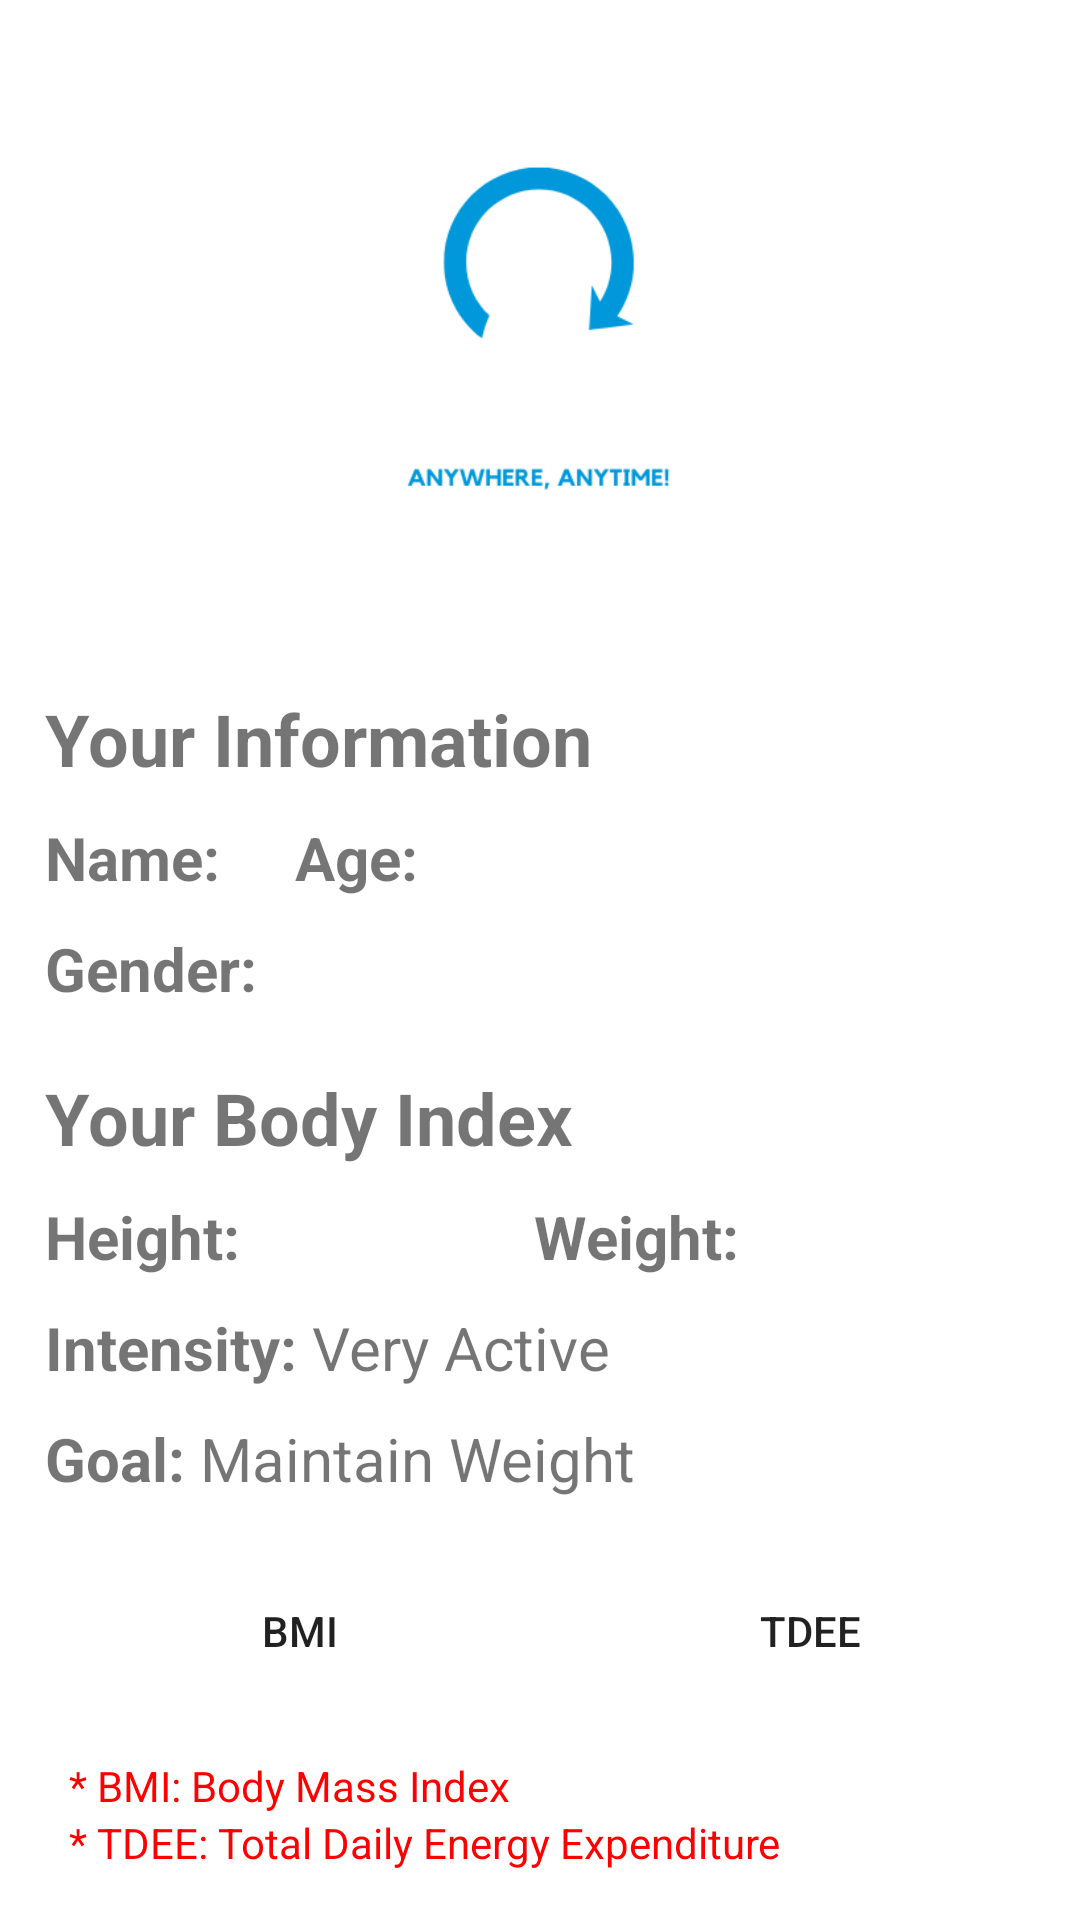

Here is an Android app screen rendered from its layout file. Give the layout XML and the strings, colors and styles it references.
<!-- AndroidManifest.xml: application theme Theme.Heath_calculator -->
<!-- res/layout/activity_user_screen.xml -->
<?xml version="1.0" encoding="utf-8"?>
<LinearLayout xmlns:android="http://schemas.android.com/apk/res/android"
    xmlns:app="http://schemas.android.com/apk/res-auto"
    xmlns:tools="http://schemas.android.com/tools"
    android:layout_width="match_parent"
    android:layout_height="match_parent"
    android:background="@drawable/bluebackground"
    android:paddingLeft="15dp"
    android:paddingRight="15dp"
    android:orientation="vertical"
    tools:context=".UserScreen">
    <LinearLayout
        android:layout_width="match_parent"
        android:layout_height="wrap_content"
        android:gravity="center">
        <ImageView
            android:layout_width="220dp"
            android:layout_height="220dp"
            android:background="@drawable/logo"/>
    </LinearLayout>



    
    <LinearLayout
        android:layout_width="match_parent"
        android:layout_height="wrap_content"
        android:orientation="vertical"
        android:layout_marginTop="10dp">
        
        <TextView
            android:layout_width="wrap_content"
            android:layout_height="wrap_content"
            android:text="Your Information"
            android:textSize="24dp"
            android:textStyle="bold" />

        <LinearLayout
            android:layout_width="match_parent"
            android:layout_height="wrap_content"
            android:layout_marginTop="10dp"
            android:orientation="horizontal">

            <LinearLayout
                android:layout_width="wrap_content"
                android:layout_height="wrap_content"
                android:orientation="horizontal">

                <TextView
                    android:layout_width="wrap_content"
                    android:layout_height="wrap_content"
                    android:text="Name: "
                    android:textSize="20dp"
                    android:textStyle="bold" />

                <TextView
                    android:id="@+id/txtName"
                    android:layout_width="wrap_content"
                    android:layout_height="wrap_content"
                    android:text=""
                    android:textSize="20dp" />
            </LinearLayout>

            <LinearLayout
                android:layout_width="wrap_content"
                android:layout_height="wrap_content"
                android:paddingLeft="20dp"
                android:orientation="horizontal">

                <TextView
                    android:layout_width="wrap_content"
                    android:layout_height="wrap_content"
                    android:text="Age: "
                    android:textSize="20dp"
                    android:textStyle="bold" />

                <TextView
                    android:id="@+id/txtAge"
                    android:layout_width="wrap_content"
                    android:layout_height="wrap_content"
                    android:text=""
                    android:textSize="20dp" />
            </LinearLayout>

        </LinearLayout>
        <LinearLayout
            android:layout_width="wrap_content"
            android:layout_height="wrap_content"
            android:layout_marginTop="10dp"
            android:orientation="horizontal">

            <TextView
                android:layout_width="wrap_content"
                android:layout_height="wrap_content"
                android:text="Gender: "
                android:textSize="20dp"
                android:textStyle="bold" />

            <TextView
                android:id="@+id/txtGender"
                android:layout_width="wrap_content"
                android:layout_height="wrap_content"
                android:text=""
                android:textSize="20dp" />
        </LinearLayout>
    </LinearLayout>
    
    <LinearLayout
        android:layout_width="match_parent"
        android:layout_height="wrap_content"
        android:orientation="vertical"
        android:layout_marginTop="20dp">
        <TextView
            android:layout_width="wrap_content"
            android:layout_height="wrap_content"
            android:textStyle="bold"
            android:textSize="24dp"
            android:text="Your Body Index"/>
        <LinearLayout
            android:layout_width="match_parent"
            android:layout_height="wrap_content"
            android:orientation="horizontal"
            android:layout_marginTop="10dp"
            android:gravity="center">
            <LinearLayout
                android:layout_width="wrap_content"
                android:layout_height="wrap_content"
                android:orientation="horizontal"
                android:layout_weight="1">
                <TextView
                    android:layout_width="wrap_content"
                    android:layout_height="wrap_content"
                    android:text="Height: "
                    android:textStyle="bold"
                    android:textSize="20dp"/>
                <TextView
                    android:id="@+id/txtHeight"
                    android:layout_width="wrap_content"
                    android:layout_height="wrap_content"
                    android:text=""
                    android:textSize="20dp"/>
            </LinearLayout>
            <LinearLayout
                android:layout_width="wrap_content"
                android:layout_height="wrap_content"
                android:orientation="horizontal"
                android:layout_weight="1">
                <TextView
                    android:layout_width="wrap_content"
                    android:layout_height="wrap_content"
                    android:text="Weight: "
                    android:textStyle="bold"
                    android:textSize="20dp"/>
                <TextView
                    android:id="@+id/txtWeight"
                    android:layout_width="wrap_content"
                    android:layout_height="wrap_content"
                    android:text=""
                    android:textSize="20dp"/>
            </LinearLayout>
        </LinearLayout>

        <LinearLayout
            android:layout_width="match_parent"
            android:layout_height="wrap_content"
            android:orientation="horizontal"
            android:layout_marginTop="10dp">
            <LinearLayout
                android:layout_width="wrap_content"
                android:layout_height="wrap_content"

                android:orientation="horizontal">
                <TextView
                    android:layout_width="wrap_content"
                    android:layout_height="wrap_content"
                    android:text="Intensity: "
                    android:textStyle="bold"
                    android:textSize="20dp"/>
                <TextView
                    android:id="@+id/txtIntensity"
                    android:layout_width="wrap_content"
                    android:layout_height="wrap_content"
                    android:text="Very Active"
                    android:textSize="20dp"/>
            </LinearLayout>
        </LinearLayout>
        <LinearLayout
            android:layout_width="wrap_content"
            android:layout_height="wrap_content"
            android:layout_marginTop="10dp"
            android:orientation="horizontal">
            <TextView
                android:layout_width="wrap_content"
                android:layout_height="wrap_content"
                android:text="Goal: "
                android:textStyle="bold"
                android:textSize="20dp"/>
            <TextView
                android:id="@+id/txtGoal"
                android:layout_width="wrap_content"
                android:layout_height="wrap_content"
                android:text="Maintain Weight"
                android:textSize="20dp"/>
        </LinearLayout>
    </LinearLayout>
    
    <LinearLayout
        android:layout_width="match_parent"
        android:layout_height="wrap_content"
        android:layout_marginTop="10dp"
        android:gravity="center">
        <LinearLayout
            android:layout_width="wrap_content"
            android:layout_height="wrap_content"
            android:padding="10dp"
            >
            <Button
                android:layout_width="150dp"
                android:layout_height="wrap_content"
                android:id="@+id/bmi"
                android:background="@drawable/rounded"
                android:text="BMI" />
        </LinearLayout>
        <LinearLayout
            android:layout_width="wrap_content"
            android:layout_height="wrap_content"
            android:padding="10dp">
            <Button
                android:layout_width="150dp"
                android:layout_height="wrap_content"
                android:id="@+id/tdee"
                android:background="@drawable/rounded"
                android:text="TDEE"/>
        </LinearLayout>

    </LinearLayout>
    <LinearLayout
        android:layout_width="match_parent"
        android:layout_height="wrap_content"
        android:layout_margin="8dp"
        android:orientation="vertical">
        <TextView
            android:layout_width="wrap_content"
            android:layout_height="wrap_content"
            android:textColor="@color/red"
            android:text="* BMI: Body Mass Index"/>
        <TextView
            android:layout_width="wrap_content"
            android:layout_height="wrap_content"
            android:textColor="@color/red"
            android:text="* TDEE: Total Daily Energy Expenditure"/>

    </LinearLayout>
    <Button
        android:layout_width="match_parent"
        android:layout_height="wrap_content"
        android:id="@+id/update"
        android:background="@drawable/rounded"
        android:text="Update"
        android:layout_marginTop="10dp"/>







</LinearLayout>
<!-- resources referenced by this layout -->
<resources>
  <color name="red">#FF0000</color>
  <!-- drawable logo: png bitmap (drawable, 13454 bytes) -->
  <!-- drawable rounded (drawable) -->
  <?xml version="1.0" encoding="utf-8"?>
  <shape xmlns:android="http://schemas.android.com/apk/res/android"
      android:shape="rectangle">
      <corners android:radius="10dp" />
      <stroke
          android:color="@color/white"
          android:width="2dp"/>
  </shape>
  <style name="Theme.Heath_calculator" parent="Theme.MaterialComponents.DayNight.NoActionBar">
          
          <item name="colorPrimary">@color/purple_500</item>
          <item name="colorPrimaryVariant">@color/purple_700</item>
          <item name="colorOnPrimary">@color/white</item>
          
          <item name="colorSecondary">@color/teal_200</item>
          <item name="colorSecondaryVariant">@color/teal_700</item>
          <item name="colorOnSecondary">@color/black</item>
          
          <item name="android:statusBarColor" tools:targetApi="21">?attr/colorPrimaryVariant</item>
          
      </style>
  <color name="white">#FFFFFFFF</color>
  <color name="purple_500">#FF6200EE</color>
  <color name="purple_700">#2700B3</color>
  <color name="teal_200">#FF03DAC5</color>
  <color name="teal_700">#FF018786</color>
  <color name="black">#FF000000</color>
</resources>
